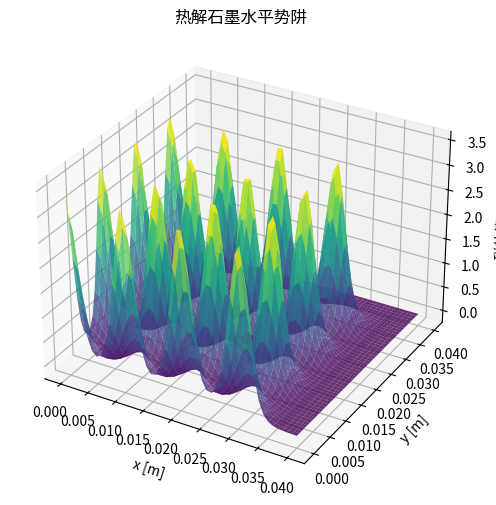

Write the Python code that produced this figure.

import numpy as np
import matplotlib.pyplot as plt
from mpl_toolkits.mplot3d import Axes3D

# -----------------------------
# 参数设置
# -----------------------------
mu0 = 4*np.pi*1e-7  # 真空磁导率 [H/m]

# 永磁体参数
M0 = 1e6           # 磁化强度 [A/m]
a = 0.01           # 磁铁边长 [m]
h = 0.005          # 磁铁厚度 [m]
Nx, Ny = 4, 4      # 棋盘阵列尺寸

# 热解石墨参数
L = 0.008          # 石墨片边长 [m]
t = 0.001          # 厚度 [m]
chi_para = -2e-4   # 平行磁化率
chi_perp = -5e-4   # 垂直磁化率

# -----------------------------
# 磁偶极子磁场函数
# -----------------------------
def B_dipole(r, m):
    x, y, z = r
    r_mag = np.linalg.norm(r)
    if r_mag < 1e-6:
        return np.zeros(3)
    r_hat = r / r_mag
    return mu0/(4*np.pi) * (3*np.dot(m,r_hat)*r_hat - m)/r_mag**3

# -----------------------------
# 棋盘阵磁场叠加
# -----------------------------
def B_total(pos):
    B = np.zeros(3)
    for i in range(Nx):
        for j in range(Ny):
            sign = (-1)**(i+j)
            m = np.array([0,0,sign*M0*a**3])  # 近似立方体体积
            r0 = np.array([i*a, j*a, 0])
            r_vec = pos - r0
            B += B_dipole(r_vec, m)
    return B

# -----------------------------
# 磁势能计算
# -----------------------------
def magnetic_potential(pos, theta=0):
    B = B_total(pos)
    # 旋转矩阵
    Rz = np.array([[np.cos(theta), -np.sin(theta), 0],
                   [np.sin(theta),  np.cos(theta), 0],
                   [0, 0, 1]])
    chi_tensor = np.diag([chi_para, chi_para, chi_perp])
    chi_rot = Rz @ chi_tensor @ Rz.T
    m_ind = (chi_rot @ B)/mu0 * L**2 * t
    U = -0.5*np.dot(m_ind, B)
    return U

# -----------------------------
# 势阱面扫描
# -----------------------------
x = np.linspace(0, Nx*a, 50)
y = np.linspace(0, Ny*a, 50)
z = 0.005  # 固定高度进行水平势阱扫描
theta = 0  # 初始角度

X, Y = np.meshgrid(x, y)
U = np.zeros_like(X)

for i in range(X.shape[0]):
    for j in range(X.shape[1]):
        U[i,j] = magnetic_potential(np.array([X[i,j], Y[i,j], z]), theta)

# -----------------------------
# 绘制三维势阱
# -----------------------------
fig = plt.figure(figsize=(8,6))
ax = fig.add_subplot(111, projection='3d')
ax.plot_surface(X, Y, U, cmap='viridis', alpha=0.8)
ax.set_xlabel('x [m]')
ax.set_ylabel('y [m]')
ax.set_zlabel('磁势能 U [J]')
ax.set_title('热解石墨水平势阱')

# -----------------------------
# 搜索稳定位置（力矩最小）
# -----------------------------
z_vals = np.linspace(0.001, 0.02, 50)
theta_vals = np.linspace(0, np.pi/2, 20)

stable_positions = []
for z0 in z_vals:
    for theta0 in theta_vals:
        # 数值近似力梯度
        delta = 1e-4
        pos = np.array([Nx*a/2, Ny*a/2, z0])
        U0 = magnetic_potential(pos, theta0)
        # 水平方向梯度
        Fx = (magnetic_potential(pos + np.array([delta,0,0]), theta0) - 
              magnetic_potential(pos - np.array([delta,0,0]), theta0))/(2*delta)
        Fy = (magnetic_potential(pos + np.array([0,delta,0]), theta0) - 
              magnetic_potential(pos - np.array([0,delta,0]), theta0))/(2*delta)
        # 力矩梯度
        dtheta = 1e-4
        tau = (magnetic_potential(pos, theta0+dtheta) - U0)/dtheta
        if np.abs(Fx)<1e-7 and np.abs(Fy)<1e-7 and np.abs(tau)<1e-8:
            stable_positions.append((pos.copy(), theta0))

# 绘制水平投影稳定位置
for pos, theta0 in stable_positions:
    ax.scatter(pos[0], pos[1], magnetic_potential(pos, theta0), color='r', s=50)

plt.show()

print("稳定位置 (中心坐标 & 旋转角):", stable_positions)
